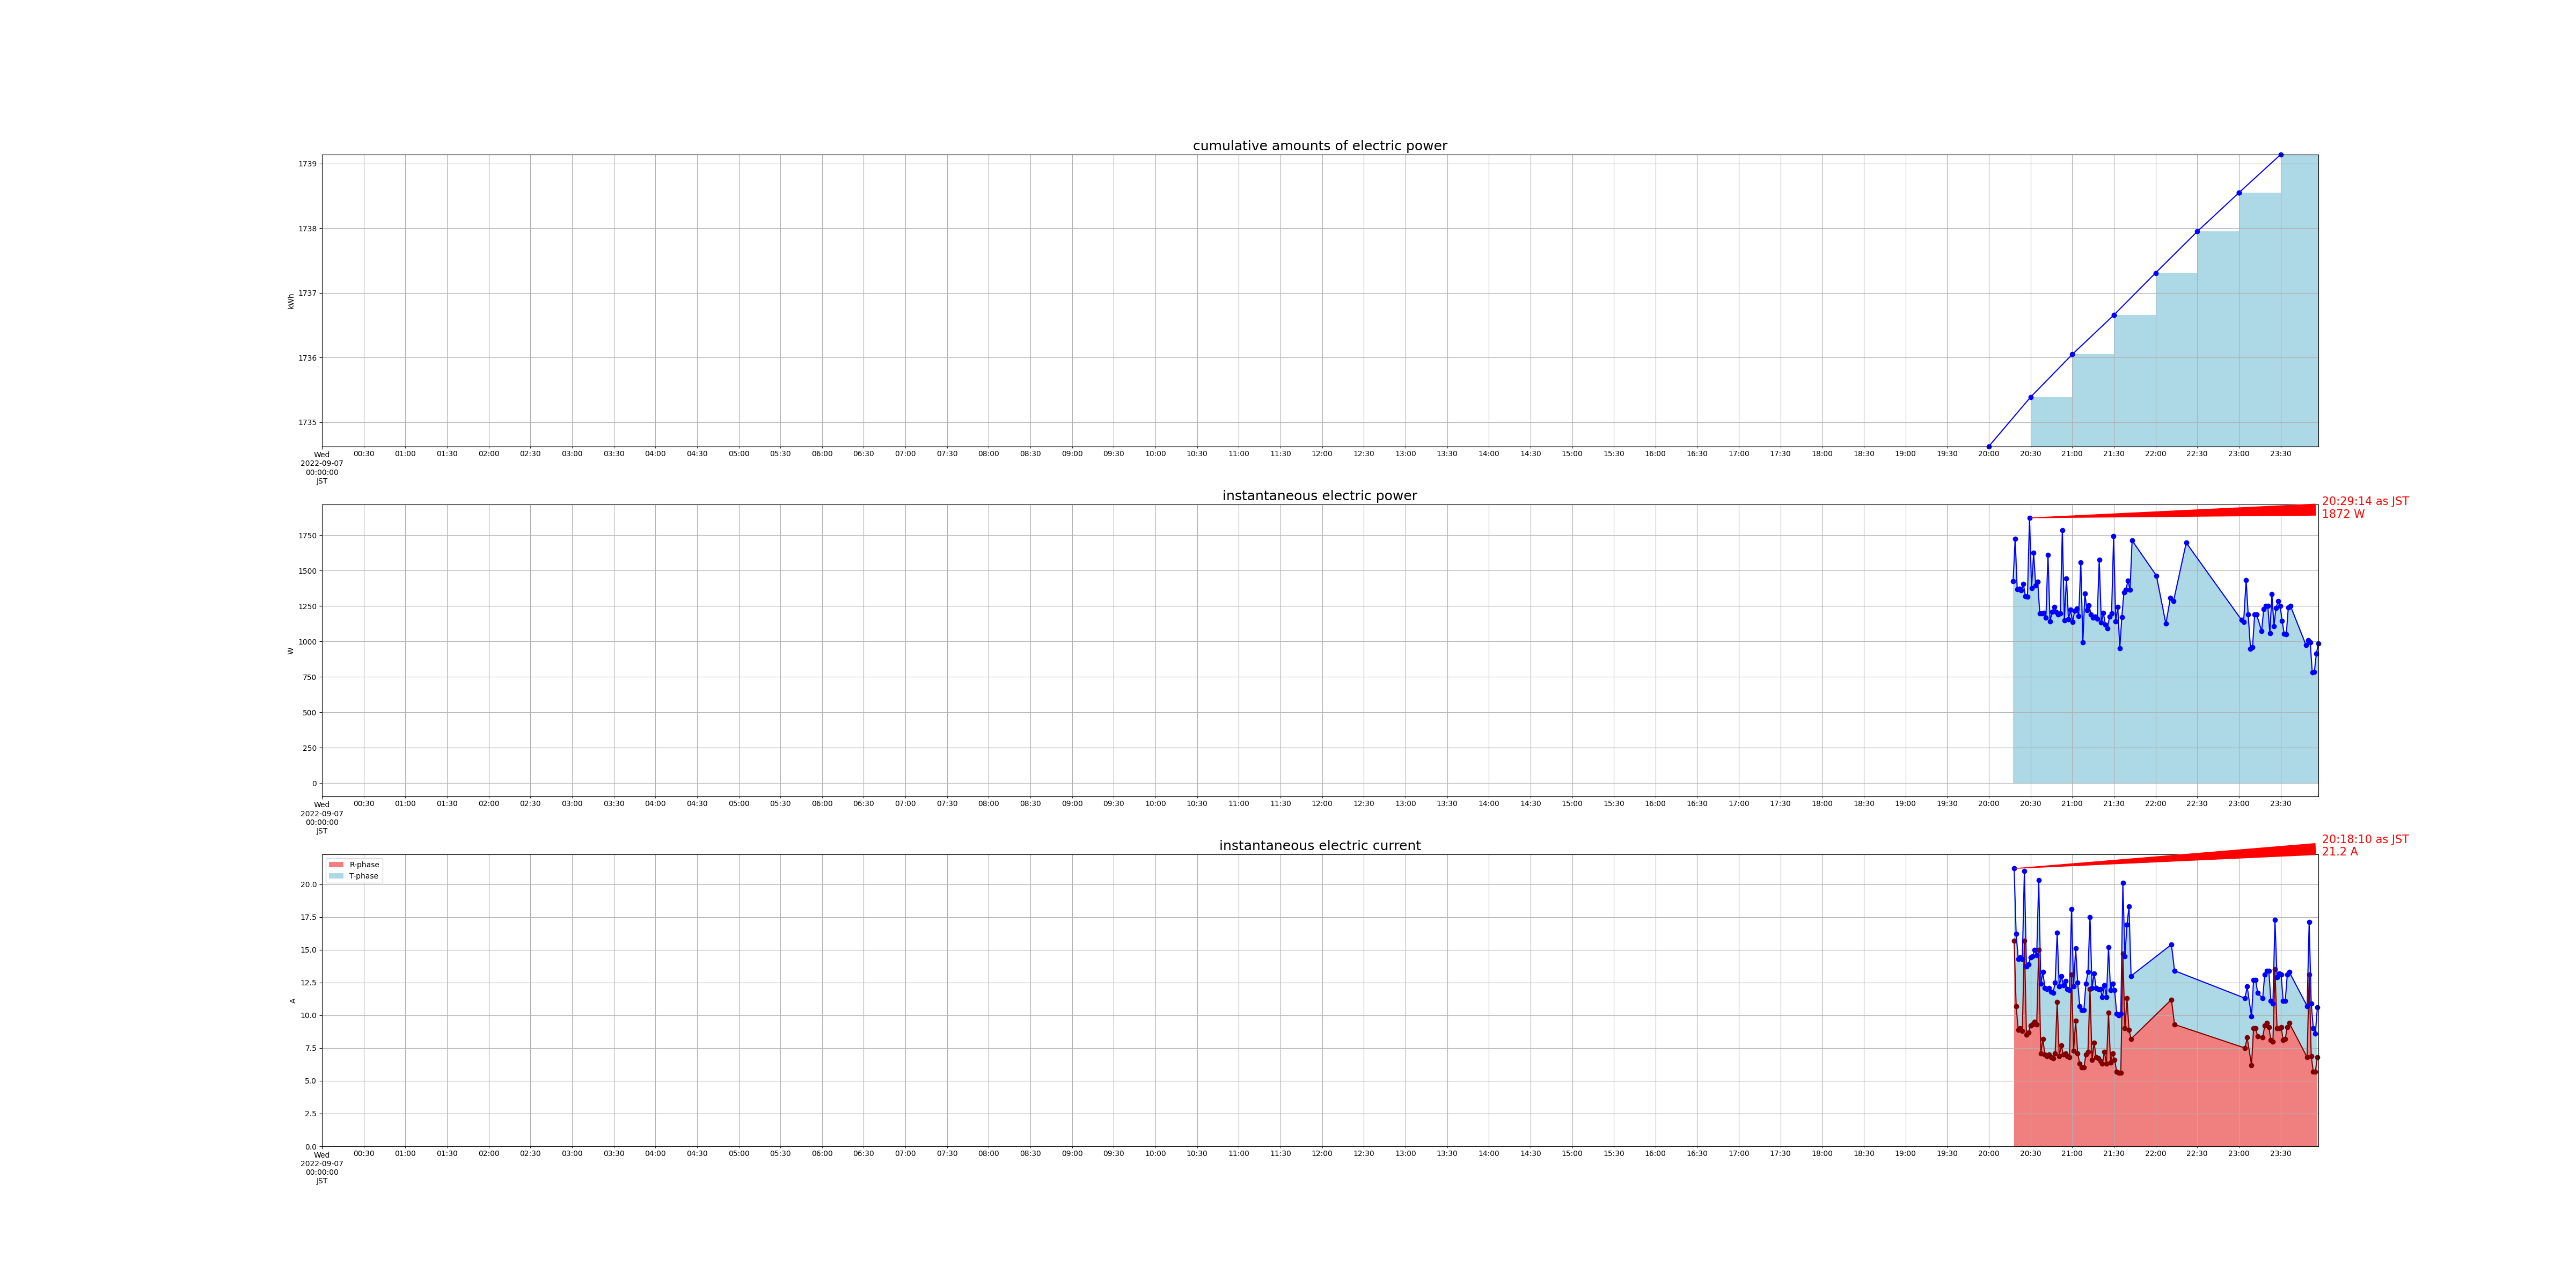

Values plotted in this chart, from the file beside it:
measured_at, sensor_id, cumlative_kwh, instant_watt, instant_ampere_R, instant_ampere_T
2022-09-07 20:00:00+09:00, smartmeter, 1735, , , 
2022-09-07 20:17:26+09:00, smartmeter, , 1424, , 
2022-09-07 20:18:10+09:00, smartmeter, , , 15.7, 5.5
2022-09-07 20:18:54+09:00, smartmeter, , 1724, , 
2022-09-07 20:19:38+09:00, smartmeter, , , 10.7, 5.5
2022-09-07 20:20:23+09:00, smartmeter, , 1368, , 
2022-09-07 20:21:07+09:00, smartmeter, , , 8.9, 5.4
2022-09-07 20:21:51+09:00, smartmeter, , 1372, , 
2022-09-07 20:22:36+09:00, smartmeter, , , 9.0, 5.4
2022-09-07 20:23:20+09:00, smartmeter, , 1360, , 
2022-09-07 20:24:05+09:00, smartmeter, , , 8.8, 5.5
2022-09-07 20:24:49+09:00, smartmeter, , 1404, , 
2022-09-07 20:25:33+09:00, smartmeter, , , 15.7, 5.3
2022-09-07 20:26:17+09:00, smartmeter, , 1320, , 
2022-09-07 20:27:02+09:00, smartmeter, , , 8.5, 5.2
2022-09-07 20:27:46+09:00, smartmeter, , 1316, , 
2022-09-07 20:28:30+09:00, smartmeter, , , 8.7, 5.2
2022-09-07 20:29:14+09:00, smartmeter, , 1872, , 
2022-09-07 20:29:59+09:00, smartmeter, , , 9.2, 5.2
2022-09-07 20:30:43+09:00, smartmeter, , 1376, , 
2022-09-07 20:30:00+09:00, smartmeter, 1735, , , 
2022-09-07 20:31:27+09:00, smartmeter, , , 9.3, 5.2
2022-09-07 20:32:12+09:00, smartmeter, , 1624, , 
2022-09-07 20:32:56+09:00, smartmeter, , , 9.5, 5.5
2022-09-07 20:33:40+09:00, smartmeter, , 1396, , 
2022-09-07 20:34:25+09:00, smartmeter, , , 9.3, 5.3
2022-09-07 20:35:09+09:00, smartmeter, , 1420, , 
2022-09-07 20:35:53+09:00, smartmeter, , , 15.0, 5.3
2022-09-07 20:36:38+09:00, smartmeter, , 1196, , 
2022-09-07 20:37:22+09:00, smartmeter, , , 7.1, 5.3
2022-09-07 20:38:06+09:00, smartmeter, , 1196, , 
2022-09-07 20:38:50+09:00, smartmeter, , , 8.2, 5.1
2022-09-07 20:39:35+09:00, smartmeter, , 1200, , 
2022-09-07 20:40:19+09:00, smartmeter, , , 7.0, 5.1
2022-09-07 20:41:03+09:00, smartmeter, , 1168, , 
2022-09-07 20:41:47+09:00, smartmeter, , , 6.9, 5.1
2022-09-07 20:42:32+09:00, smartmeter, , 1612, , 
2022-09-07 20:43:16+09:00, smartmeter, , , 7.0, 5.1
2022-09-07 20:44:00+09:00, smartmeter, , 1140, , 
2022-09-07 20:44:44+09:00, smartmeter, , , 6.8, 5.0
2022-09-07 20:45:29+09:00, smartmeter, , 1208, , 
2022-09-07 20:46:13+09:00, smartmeter, , , 6.7, 5.0
2022-09-07 20:46:57+09:00, smartmeter, , 1244, , 
2022-09-07 20:47:42+09:00, smartmeter, , , 7.1, 5.4
2022-09-07 20:48:26+09:00, smartmeter, , 1208, , 
2022-09-07 20:49:10+09:00, smartmeter, , , 11.0, 5.3
2022-09-07 20:49:55+09:00, smartmeter, , 1188, , 
2022-09-07 20:50:39+09:00, smartmeter, , , 6.9, 5.3
2022-09-07 20:51:23+09:00, smartmeter, , 1196, , 
2022-09-07 20:52:07+09:00, smartmeter, , , 7.7, 5.3
2022-09-07 20:52:52+09:00, smartmeter, , 1784, , 
2022-09-07 20:53:36+09:00, smartmeter, , , 7.0, 5.3
2022-09-07 20:54:20+09:00, smartmeter, , 1148, , 
2022-09-07 20:55:05+09:00, smartmeter, , , 7.1, 5.5
2022-09-07 20:55:49+09:00, smartmeter, , 1444, , 
2022-09-07 20:56:33+09:00, smartmeter, , , 6.9, 5.1
2022-09-07 20:57:18+09:00, smartmeter, , 1156, , 
2022-09-07 20:58:02+09:00, smartmeter, , , 6.8, 5.1
2022-09-07 20:58:46+09:00, smartmeter, , 1224, , 
2022-09-07 20:59:30+09:00, smartmeter, , , 13.1, 5.0
... 131 more rows
